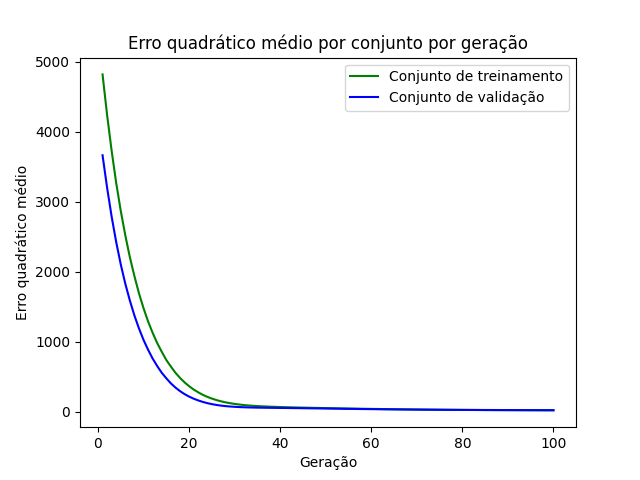

Values plotted in this chart, from the file beside it:
epoch, loss_train, loss_val
1, 4821, 3666
2, 4240, 3203
3, 3728, 2788
4, 3270, 2425
5, 2871, 2107
6, 2521, 1831
7, 2209, 1590
8, 1939, 1377
9, 1693, 1193
10, 1482, 1028
11, 1292, 888
12, 1130, 762.6
13, 983.7, 655.4
14, 859.2, 559.3
15, 742, 480.7
16, 648.8, 408.2
17, 560, 348.7
18, 487.2, 297.9
19, 422.7, 255.2
20, 368.1, 219.3
21, 320.4, 189.6
22, 280.4, 164.7
23, 245.3, 143.5
24, 215.6, 126
25, 191, 111.6
26, 170, 99.91
27, 152.1, 90.79
28, 137.2, 83.27
29, 124.8, 77.74
30, 114.7, 73.38
31, 106.2, 69.7
32, 98.83, 66.91
33, 92.8, 64.89
34, 88.11, 63.19
35, 83.92, 61.85
36, 80.35, 60.73
37, 77.49, 59.86
38, 74.68, 58.93
39, 72.7, 58.11
40, 70.37, 57.27
41, 68.49, 56.53
42, 66.74, 55.78
43, 65, 54.93
44, 63.37, 54.08
45, 61.89, 53.1
46, 60.48, 52.23
47, 59.06, 51.25
48, 57.66, 50.51
49, 56.35, 49.82
50, 55.02, 48.92
51, 53.72, 47.95
52, 52.49, 47
53, 51.37, 46.11
54, 50.22, 44.86
55, 49.05, 44.07
56, 47.95, 43.19
57, 46.98, 42.51
58, 45.84, 41.54
59, 44.86, 40.84
60, 43.8, 39.98
... 40 more rows
